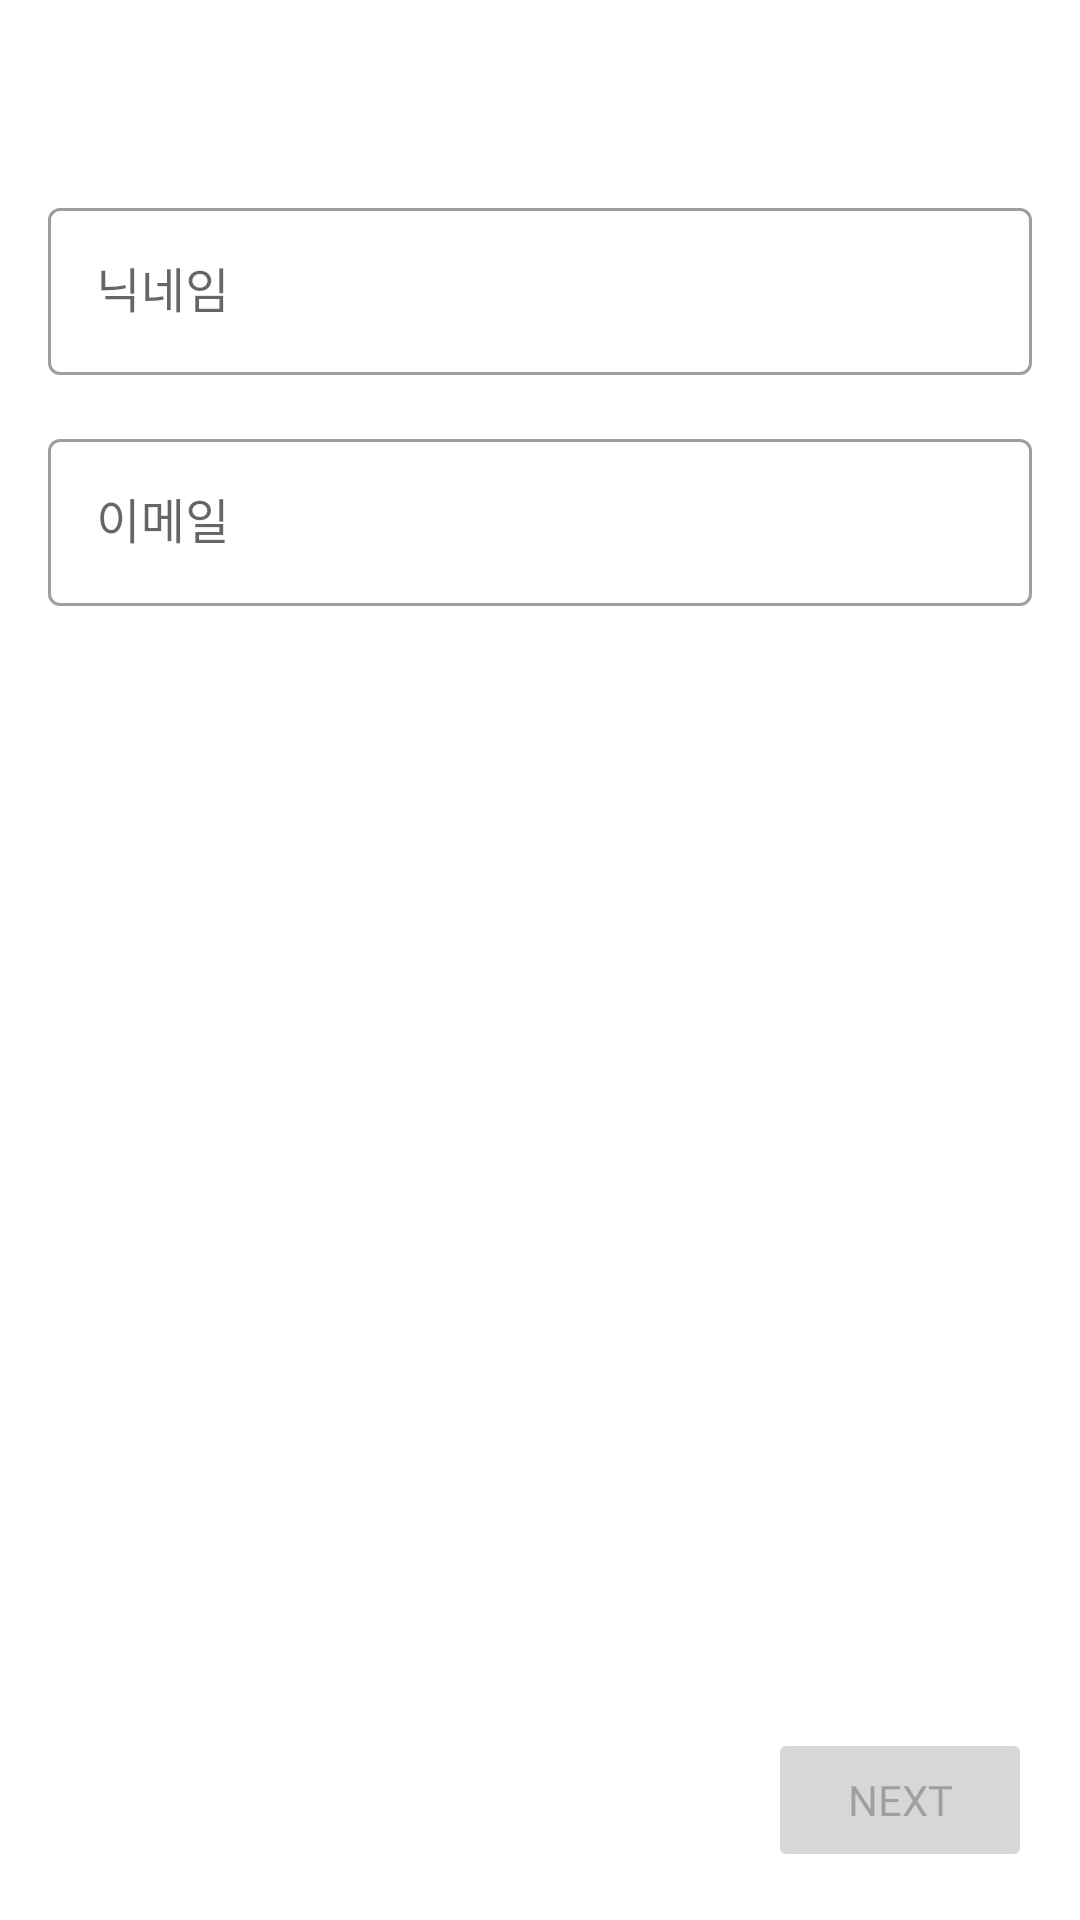

Reconstruct the res/layout file that produces this screen, plus the resources it refers to.
<!-- AndroidManifest.xml: application theme Theme.WoowaMailApp -->
<!-- res/layout/activity_login.xml -->
<?xml version="1.0" encoding="utf-8"?>
<layout xmlns:android="http://schemas.android.com/apk/res/android"
    xmlns:app="http://schemas.android.com/apk/res-auto"
    xmlns:tools="http://schemas.android.com/tools">

    <data>
        <variable
            name="viewModel"
            type="com.example.woowamailapp.ui.login.LoginViewModel" />
    </data>

    <androidx.constraintlayout.widget.ConstraintLayout
        android:layout_width="match_parent"
        android:layout_height="match_parent"
        tools:context=".ui.login.LoginActivity">

        <androidx.appcompat.widget.AppCompatImageView
            android:id="@+id/iv_edit"
            android:layout_width="wrap_content"
            android:layout_height="wrap_content"
            android:layout_marginTop="@dimen/double_margin"
            android:src="@drawable/ic_baseline_edit_48"
            app:layout_constraintBottom_toTopOf="@id/ti_nickname"
            app:layout_constraintEnd_toEndOf="parent"
            app:layout_constraintStart_toStartOf="parent"
            app:layout_constraintTop_toTopOf="parent" />

        <com.google.android.material.textfield.TextInputLayout
            android:id="@+id/ti_nickname"
            style="@style/Widget.MaterialComponents.TextInputLayout.OutlinedBox"
            android:layout_width="match_parent"
            android:layout_height="wrap_content"
            android:hint="@string/hint_nickname"
            android:layout_marginHorizontal="@dimen/single_margin"
            android:layout_marginTop="@dimen/double_margin"
            app:layout_constraintBottom_toTopOf="@id/ti_email"
            app:layout_constraintTop_toBottomOf="@id/iv_edit">

            <com.google.android.material.textfield.TextInputEditText
                android:id="@+id/et_nickname"
                android:layout_width="match_parent"
                android:layout_height="wrap_content"
                android:fontFamily="@font/bm_hanna_pro"
                android:text="@{viewModel.nickname}"
                android:maxLength="10"
                android:imeOptions="actionNext"
                android:inputType="text"
                android:minHeight="@dimen/edittext_min_height" />


        </com.google.android.material.textfield.TextInputLayout>

        <com.google.android.material.textfield.TextInputLayout
            android:id="@+id/ti_email"
            style="@style/Widget.MaterialComponents.TextInputLayout.OutlinedBox"
            android:layout_width="match_parent"
            android:layout_height="wrap_content"
            android:hint="@string/hint_mail"
            android:layout_marginHorizontal="@dimen/single_margin"
            android:layout_marginTop="@dimen/single_margin"
            app:layout_constraintTop_toBottomOf="@id/ti_nickname">

            <com.google.android.material.textfield.TextInputEditText
                android:id="@+id/et_email"
                android:layout_width="match_parent"
                android:layout_height="wrap_content"
                android:text="@{viewModel.email}"
                android:fontFamily="@font/bm_hanna_pro"
                android:inputType="textEmailAddress"
                android:imeOptions="actionDone"
                android:minHeight="@dimen/edittext_min_height" />

        </com.google.android.material.textfield.TextInputLayout>

        <Button
            android:id="@+id/bt_next"
            android:layout_width="wrap_content"
            android:layout_height="wrap_content"
            android:layout_margin="@dimen/single_margin"
            android:enabled="false"
            android:text="@string/next"
            android:fontFamily="@font/bm_hanna_pro"
            app:layout_constraintBottom_toBottomOf="parent"
            app:layout_constraintEnd_toEndOf="parent" />

    </androidx.constraintlayout.widget.ConstraintLayout>
</layout>
<!-- resources referenced by this layout -->
<resources>
  <dimen name="double_margin">32dp</dimen>
  <dimen name="edittext_min_height">48dp</dimen>
  <dimen name="single_margin">16dp</dimen>
  <!-- drawable ic_baseline_edit_48 (drawable-night) -->
  <vector android:height="48dp" android:tint="#FFFFFF"
  android:viewportHeight="24" android:viewportWidth="24"
  android:width="48dp" xmlns:android="http://schemas.android.com/apk/res/android">
  <path android:fillColor="@android:color/white" android:pathData="M3,17.25V21h3.75L17.81,9.94l-3.75,-3.75L3,17.25zM20.71,7.04c0.39,-0.39 0.39,-1.02 0,-1.41l-2.34,-2.34c-0.39,-0.39 -1.02,-0.39 -1.41,0l-1.83,1.83 3.75,3.75 1.83,-1.83z"/>
  </vector>
  <string name="hint_mail">이메일</string>
  <string name="hint_nickname">닉네임</string>
  <string name="next">Next</string>
  <style name="Theme.WoowaMailApp" parent="Theme.MaterialComponents.DayNight.NoActionBar">
          
          <item name="colorPrimary">@color/purple_500</item>
          <item name="colorPrimaryVariant">@color/purple_700</item>
          <item name="colorOnPrimary">@color/white</item>
          
          <item name="colorSecondary">@color/teal_200</item>
          <item name="colorSecondaryVariant">@color/teal_700</item>
          <item name="colorOnSecondary">@color/black</item>
          
          <item name="android:statusBarColor" tools:targetApi="l">?attr/colorPrimaryVariant</item>
          
  
      </style>
  <color name="purple_500">#FF6200EE</color>
  <color name="purple_700">#FF3700B3</color>
  <color name="white">#FFFFFFFF</color>
  <color name="teal_200">#FF03DAC5</color>
  <color name="teal_700">#FF018786</color>
  <color name="black">#FF000000</color>
</resources>
